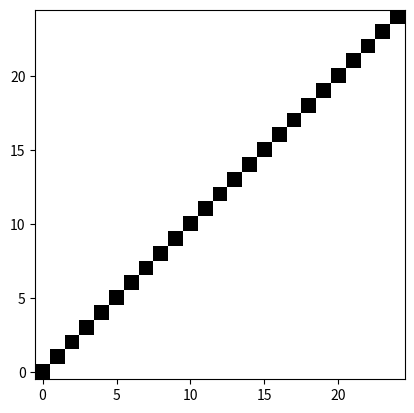
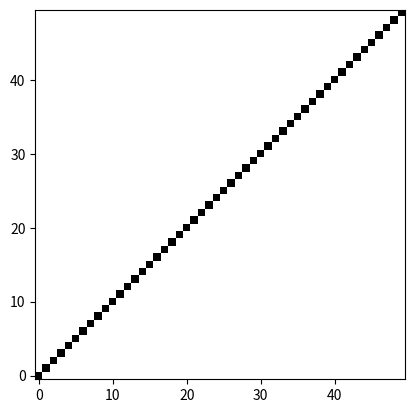
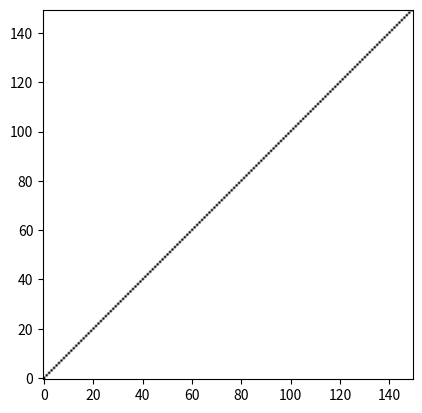
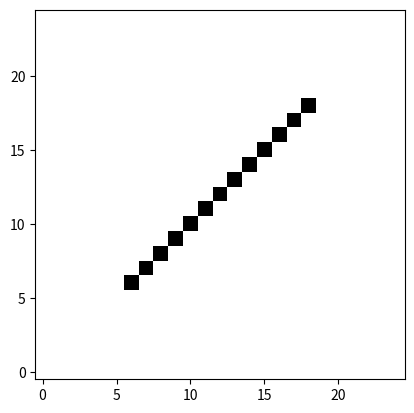
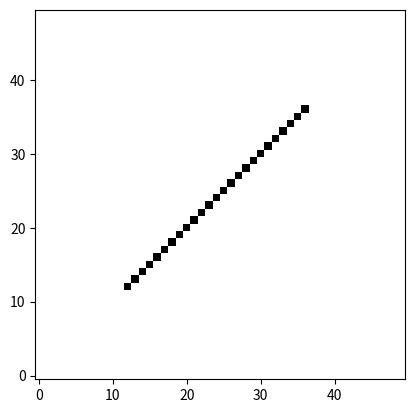
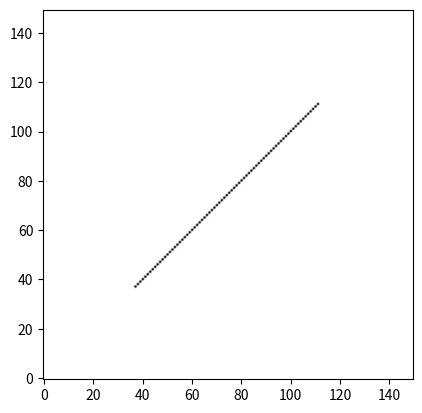
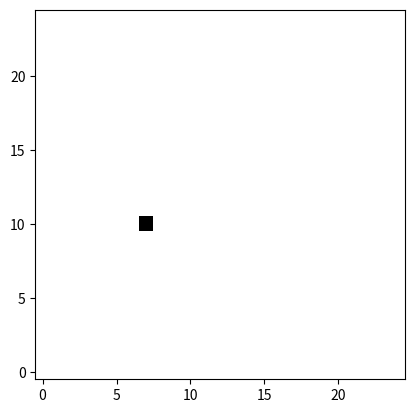
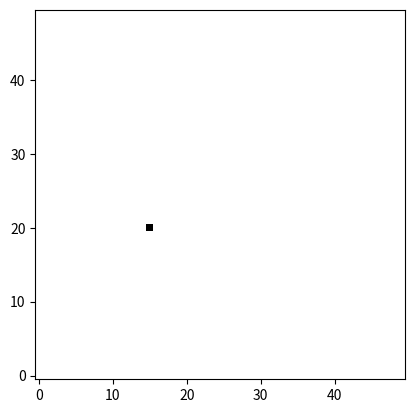
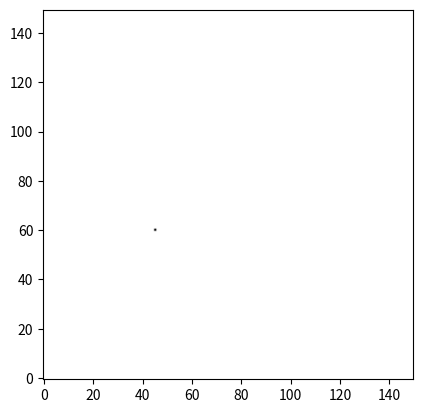
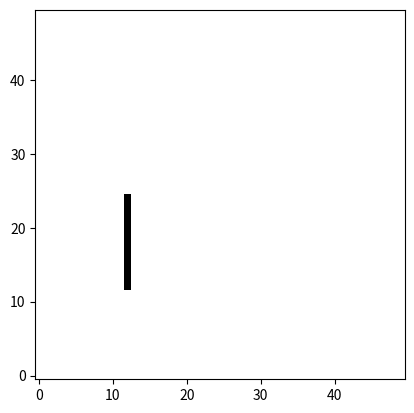
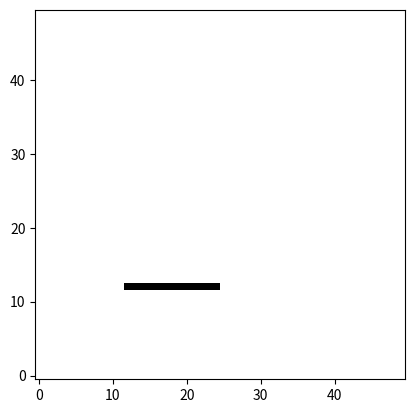

Here is the Python script that generated these plots, in order:
import math
import matplotlib.pyplot as plt
from typing import List, Tuple

"""
Definindo as resoluções padrões
"""
RESOLUCAO_TESTE = (9, 9)
RESOLUCAO_25_25 = (25, 25)
RESOLUCAO_50_50 = (50, 50)
RESOLUCAO_150_150 = (150, 150)

# Reta A
PONTO_ORIGEM_A = (0, 0)
PONTO_DESTINO_A = (1, 1)
# Reta B
PONTO_ORIGEM_B = (0.25, 0.25)
PONTO_DESTINO_B = (0.75, 0.75)
# Reta C
PONTO_ORIGEM_C = (0.3, 0.4)
PONTO_DESTINO_C = (0.2, 0.3)


def produz_fragmento(x: float, y: float) -> (float, float):
    """
    Dados um ponto (x, y), retorna o centro do pixel que tal ponto ocupa
    :param x: componente x do ponto
    :param y: componente y do ponto
    :return x_pixel, y_pixel: Posição do centro do pixel
    """
    x_chao = math.floor(x)
    y_chao = math.floor(y)
    x_pixel = x_chao + 0.5
    y_pixel = y_chao + 0.5
    return x_pixel, y_pixel


def rasterizacao_reta(
        ponto_origem: Tuple[float, float],
        ponto_destino: Tuple[float, float],
        resolucao: (int, int)) -> List[Tuple[float, float]]:
    """
    Algoritmo de rasterização de retas
    :param ponto_origem: Entre 0 e 1, representam o ponto de origem da reta
    :param ponto_destino: Entre 0 e 1, representam o ponto de destino da resta
    :param resolucao: Resolucao utilizada
    :return: array com a rasterização entre os pontos
    """
    numero_de_colunas = resolucao[0]
    numero_de_linhas = resolucao[1]

    x_origem_normalizado = ponto_origem[0]
    y_origem_normalizado = ponto_origem[1]

    x_destino_normalizado = ponto_destino[0]
    y_destino_normalizado = ponto_destino[1]

    x_origem = x_origem_normalizado * numero_de_colunas
    y_origem = y_origem_normalizado * numero_de_linhas

    x_destino = x_destino_normalizado * numero_de_colunas
    y_destino = y_destino_normalizado * numero_de_linhas

    delta_x = x_destino - x_origem
    delta_y = y_destino - y_origem

    coeficiente_angular = 0 if delta_x == 0 else delta_y / delta_x
    coeficiente_linear = y_destino - coeficiente_angular * x_destino

    lista_dos_pixels = list()

    x = x_origem
    y = y_origem

    lista_dos_pixels.append(produz_fragmento(x, y))

    if abs(delta_x) > abs(delta_y):
        while x < x_destino:
            x = x + 1
            if x >= x_destino:
                return lista_dos_pixels
            y = coeficiente_angular * x + coeficiente_linear
            lista_dos_pixels.append(produz_fragmento(x, y))
    else:
        while y < y_destino:
            y = y + 1
            if y >= y_destino:
                return lista_dos_pixels
            x = x if coeficiente_angular == 0 else (y - coeficiente_linear) / coeficiente_angular
            lista_dos_pixels.append(produz_fragmento(x, y))
    return lista_dos_pixels


def produz_matriz(array_rasterizacao: List[Tuple[float, float]], resolucao: Tuple[int, int]) -> List[List[int]]:
    """

    :param array_rasterizacao: array com as marcações de pixel da rasterização
    :param resolucao: resolução utilizada na rasterização
    :return: produz uma matrix com as marcações da resterização, a matriz tem o tamanho da resolução
    """
    matriz = [[0 for _ in range(resolucao[0])] for _ in range(resolucao[1])]

    for pixel in array_rasterizacao:
        coluna = math.floor(pixel[1])
        linha = math.floor(pixel[0])
        matriz[coluna][linha] = 1
    return matriz


def cria_imagem(ponto_origem, ponto_destino, resolucao, nome_da_imagem) -> None:
    """

    :param nome_da_imagem: nome da imagem a ser gerada pelo matplotlib
    :param ponto_origem:
    :param ponto_destino:
    :param resolucao:
    :return:
    """
    plt.figure()
    linha_reso_1 = rasterizacao_reta(ponto_origem, ponto_destino, resolucao)
    matriz = produz_matriz(linha_reso_1, resolucao)
    img = plt.imshow(matriz, cmap='Greys', origin='lower')
    plt.savefig(nome_da_imagem)
    plt.show()


# Imagens geradas da rasterização da reta A
cria_imagem(PONTO_ORIGEM_A, PONTO_DESTINO_A, RESOLUCAO_25_25, "Ponto A na resolução: 25x25")
cria_imagem(PONTO_ORIGEM_A, PONTO_DESTINO_A, RESOLUCAO_50_50, "Ponto A na resolução: 50x50")
cria_imagem(PONTO_ORIGEM_A, PONTO_DESTINO_A, RESOLUCAO_150_150, "Ponto A na resolução: 150x150")

# Imagens geradas da rasterização da reta A
cria_imagem(PONTO_ORIGEM_B, PONTO_DESTINO_B, RESOLUCAO_25_25, "Ponto B na resolução: 25x25")
cria_imagem(PONTO_ORIGEM_B, PONTO_DESTINO_B, RESOLUCAO_50_50, "Ponto B na resolução: 50x50")
cria_imagem(PONTO_ORIGEM_B, PONTO_DESTINO_B, RESOLUCAO_150_150, "Ponto B na resolução: 150x150")

# Imagens geradas da rasterização da reta A
cria_imagem(PONTO_ORIGEM_C, PONTO_DESTINO_C, RESOLUCAO_25_25, "Ponto C na resolução: 25x25")
cria_imagem(PONTO_ORIGEM_C, PONTO_DESTINO_C, RESOLUCAO_50_50, "Ponto C na resolução: 50x50")
cria_imagem(PONTO_ORIGEM_C, PONTO_DESTINO_C, RESOLUCAO_150_150, "Ponto C na resolução: 150x150")

# Gerando reta vertical e horizontal
cria_imagem((0.25, 0.25), (0.25, 0.5), RESOLUCAO_50_50, "Reta vertical")
cria_imagem((0.25, 0.25), (0.5, 0.25), RESOLUCAO_50_50, "Reta horizontal")
